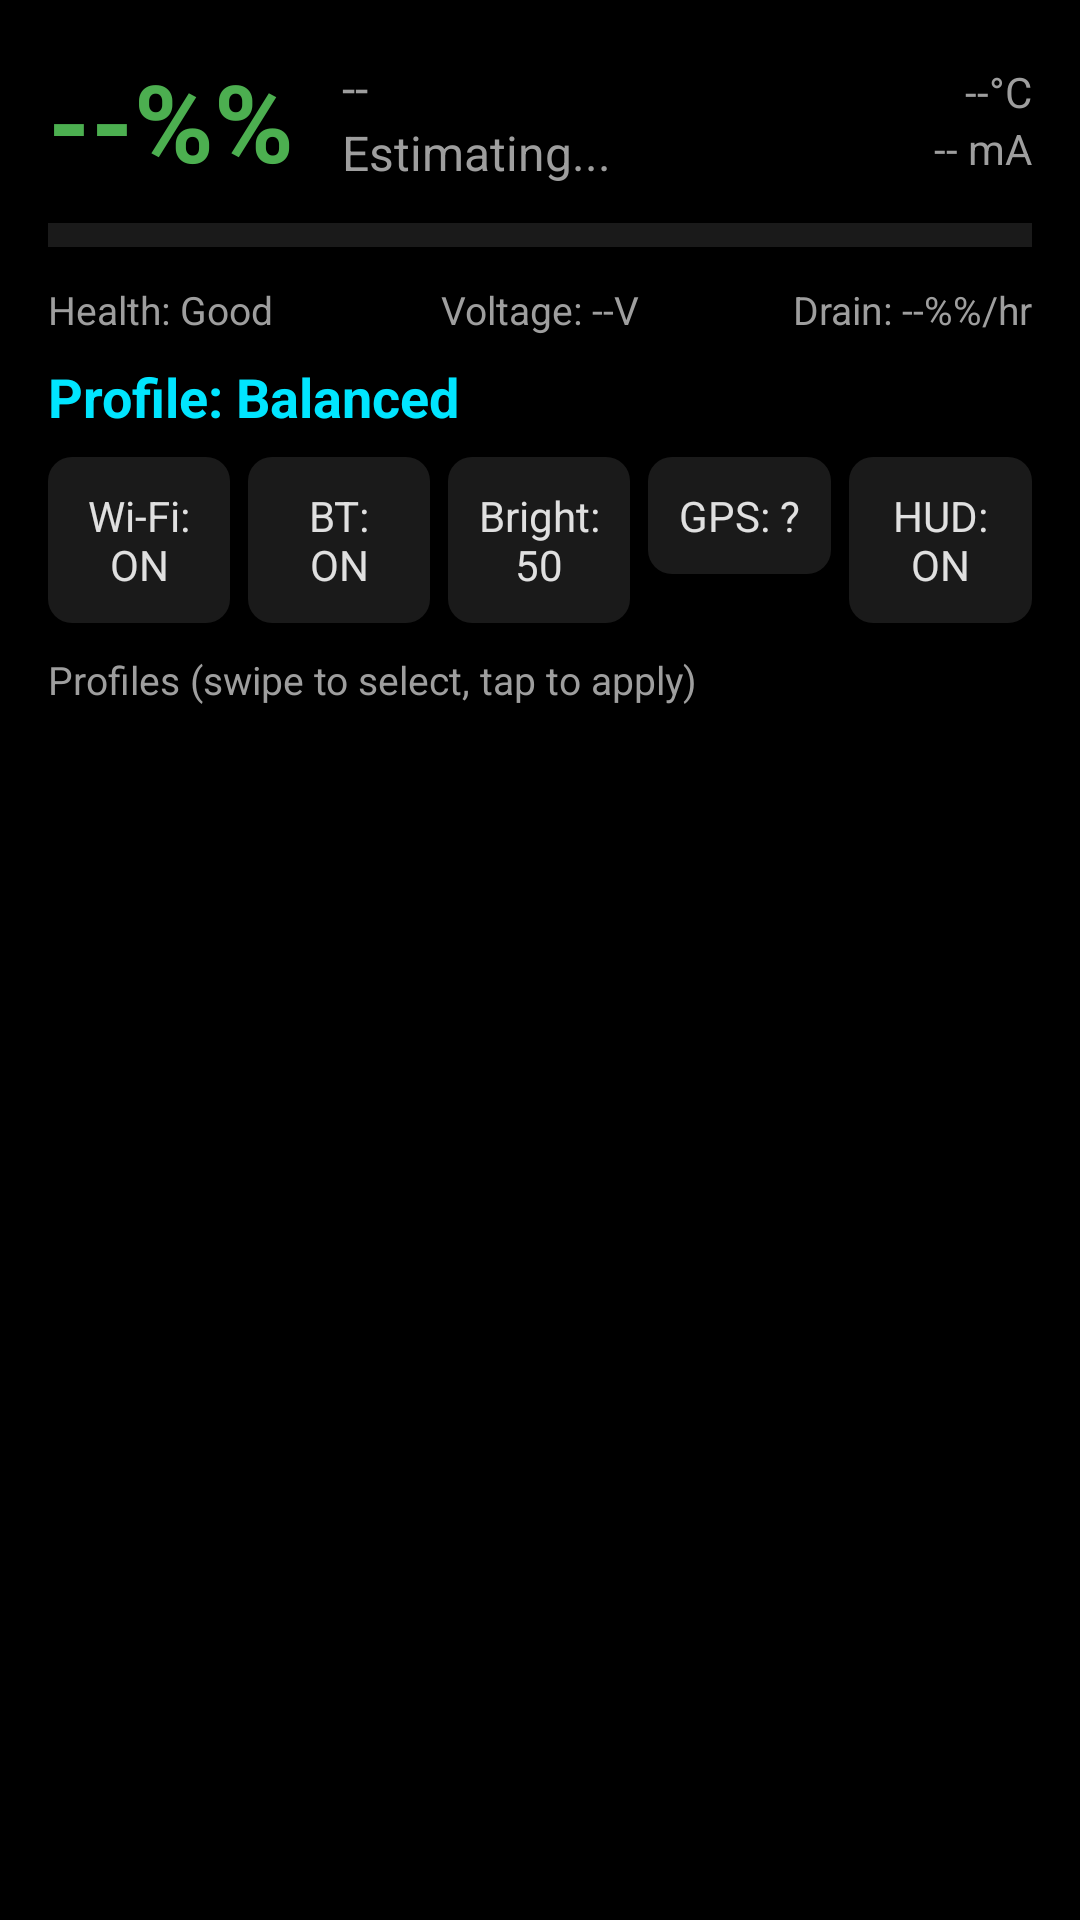

Reconstruct the res/layout file that produces this screen, plus the resources it refers to.
<!-- AndroidManifest.xml: application theme AppTheme -->
<!-- res/layout/activity_main.xml -->
<?xml version="1.0" encoding="utf-8"?>
<LinearLayout
    xmlns:android="http://schemas.android.com/apk/res/android"
    android:layout_width="match_parent"
    android:layout_height="match_parent"
    android:orientation="vertical"
    android:background="@color/background"
    android:padding="16dp"
    android:gravity="center_horizontal">

    
    <TextView
        android:id="@+id/tvAlert"
        android:layout_width="match_parent"
        android:layout_height="wrap_content"
        android:background="@color/alert_bg"
        android:textColor="@android:color/white"
        android:textSize="14sp"
        android:padding="8dp"
        android:gravity="center"
        android:visibility="gone"/>

    
    <LinearLayout
        android:layout_width="match_parent"
        android:layout_height="wrap_content"
        android:orientation="horizontal"
        android:gravity="center_vertical"
        android:layout_marginBottom="10dp">

        <TextView
            android:id="@+id/tvBatteryPct"
            android:layout_width="wrap_content"
            android:layout_height="wrap_content"
            android:text="--%%"
            android:textSize="36sp"
            android:textColor="@color/battery_good"
            android:textStyle="bold"/>

        <LinearLayout
            android:layout_width="0dp"
            android:layout_height="wrap_content"
            android:layout_weight="1"
            android:orientation="vertical"
            android:layout_marginStart="16dp">

            <TextView
                android:id="@+id/tvBatteryStatus"
                android:layout_width="wrap_content"
                android:layout_height="wrap_content"
                android:text="--"
                android:textSize="16sp"
                android:textColor="@color/text_secondary"/>

            <TextView
                android:id="@+id/tvTimeRemaining"
                android:layout_width="wrap_content"
                android:layout_height="wrap_content"
                android:text="Estimating..."
                android:textSize="16sp"
                android:textColor="@color/text_secondary"/>
        </LinearLayout>

        <LinearLayout
            android:layout_width="wrap_content"
            android:layout_height="wrap_content"
            android:orientation="vertical"
            android:gravity="end">

            <TextView
                android:id="@+id/tvTemp"
                android:layout_width="wrap_content"
                android:layout_height="wrap_content"
                android:text="--°C"
                android:textSize="14sp"
                android:textColor="@color/text_secondary"/>

            <TextView
                android:id="@+id/tvCurrentDraw"
                android:layout_width="wrap_content"
                android:layout_height="wrap_content"
                android:text="-- mA"
                android:textSize="14sp"
                android:textColor="@color/text_secondary"/>
        </LinearLayout>
    </LinearLayout>

    
    <FrameLayout
        android:layout_width="match_parent"
        android:layout_height="8dp"
        android:background="@color/surface"
        android:layout_marginBottom="12dp">

        <View
            android:id="@+id/viewBatteryBar"
            android:layout_width="0dp"
            android:layout_height="match_parent"
            android:background="@color/battery_good"/>
    </FrameLayout>

    
    <LinearLayout
        android:layout_width="match_parent"
        android:layout_height="wrap_content"
        android:orientation="horizontal"
        android:layout_marginBottom="8dp">

        <TextView
            android:id="@+id/tvBatteryHealth"
            android:layout_width="0dp"
            android:layout_height="wrap_content"
            android:layout_weight="1"
            android:text="Health: Good"
            android:textSize="13sp"
            android:textColor="@color/text_secondary"/>

        <TextView
            android:id="@+id/tvVoltage"
            android:layout_width="0dp"
            android:layout_height="wrap_content"
            android:layout_weight="1"
            android:text="Voltage: --V"
            android:textSize="13sp"
            android:textColor="@color/text_secondary"
            android:gravity="center"/>

        <TextView
            android:id="@+id/tvDrainRate"
            android:layout_width="0dp"
            android:layout_height="wrap_content"
            android:layout_weight="1"
            android:text="Drain: --%%/hr"
            android:textSize="13sp"
            android:textColor="@color/text_secondary"
            android:gravity="end"/>
    </LinearLayout>

    
    <TextView
        android:id="@+id/tvActiveProfile"
        android:layout_width="match_parent"
        android:layout_height="wrap_content"
        android:text="Profile: Balanced"
        android:textSize="18sp"
        android:textColor="@color/focus_ring"
        android:textStyle="bold"
        android:layout_marginBottom="8dp"/>

    
    <LinearLayout
        android:layout_width="match_parent"
        android:layout_height="wrap_content"
        android:orientation="horizontal"
        android:layout_marginBottom="10dp">

        <TextView
            android:id="@+id/btnWifi"
            android:layout_width="0dp"
            android:layout_height="wrap_content"
            android:layout_weight="1"
            android:text="Wi-Fi: ON"
            android:textSize="14sp"
            android:textColor="@color/text_primary"
            android:background="@drawable/bg_quick_control"
            android:padding="10dp"
            android:gravity="center"
            android:layout_marginEnd="6dp"/>

        <TextView
            android:id="@+id/btnBluetooth"
            android:layout_width="0dp"
            android:layout_height="wrap_content"
            android:layout_weight="1"
            android:text="BT: ON"
            android:textSize="14sp"
            android:textColor="@color/text_primary"
            android:background="@drawable/bg_quick_control"
            android:padding="10dp"
            android:gravity="center"
            android:layout_marginEnd="6dp"/>

        <TextView
            android:id="@+id/btnBrightness"
            android:layout_width="0dp"
            android:layout_height="wrap_content"
            android:layout_weight="1"
            android:text="Bright: 50"
            android:textSize="14sp"
            android:textColor="@color/text_primary"
            android:background="@drawable/bg_quick_control"
            android:padding="10dp"
            android:gravity="center"
            android:layout_marginEnd="6dp"/>

        <TextView
            android:id="@+id/btnGps"
            android:layout_width="0dp"
            android:layout_height="wrap_content"
            android:layout_weight="1"
            android:text="GPS: ?"
            android:textSize="14sp"
            android:textColor="@color/text_primary"
            android:background="@drawable/bg_quick_control"
            android:padding="10dp"
            android:gravity="center"
            android:layout_marginEnd="6dp"/>

        <TextView
            android:id="@+id/btnHud"
            android:layout_width="0dp"
            android:layout_height="wrap_content"
            android:layout_weight="1"
            android:text="HUD: ON"
            android:textSize="14sp"
            android:textColor="@color/text_primary"
            android:background="@drawable/bg_quick_control"
            android:padding="10dp"
            android:gravity="center"/>
    </LinearLayout>

    
    <TextView
        android:layout_width="match_parent"
        android:layout_height="wrap_content"
        android:text="Profiles (swipe to select, tap to apply)"
        android:textSize="13sp"
        android:textColor="@color/text_secondary"
        android:layout_marginBottom="6dp"/>

    
    <androidx.recyclerview.widget.RecyclerView
        android:id="@+id/rvProfiles"
        android:layout_width="match_parent"
        android:layout_height="0dp"
        android:layout_weight="1"
        android:clipToPadding="false"/>

</LinearLayout>
<!-- resources referenced by this layout -->
<resources>
  <color name="alert_bg">#CCF44336</color>
  <color name="background">#FF000000</color>
  <color name="battery_good">#FF4CAF50</color>
  <color name="focus_ring">#FF00E5FF</color>
  <color name="surface">#FF1A1A1A</color>
  <color name="text_primary">#FFE0E0E0</color>
  <color name="text_secondary">#FF9E9E9E</color>
  <!-- drawable bg_quick_control (drawable) -->
  <?xml version="1.0" encoding="utf-8"?>
  <selector xmlns:android="http://schemas.android.com/apk/res/android">
      
      <item android:state_selected="true">
          <shape android:shape="rectangle">
              <solid android:color="#FF1A3A3A"/>
              <corners android:radius="8dp"/>
              <stroke android:width="3dp" android:color="@color/focus_ring"/>
          </shape>
      </item>
      
      <item>
          <shape android:shape="rectangle">
              <solid android:color="@color/surface"/>
              <corners android:radius="8dp"/>
          </shape>
      </item>
  </selector>
  <style name="AppTheme" parent="Theme.MaterialComponents.NoActionBar">
          <item name="android:windowBackground">@color/background</item>
          <item name="android:colorBackground">@color/background</item>
          <item name="colorPrimary">@color/focus_ring</item>
          <item name="colorOnPrimary">@color/background</item>
          <item name="colorSurface">@color/surface</item>
          <item name="android:textColorPrimary">@color/text_primary</item>
          <item name="android:textColorSecondary">@color/text_secondary</item>
          <item name="android:statusBarColor">@color/background</item>
          <item name="android:navigationBarColor">@color/background</item>
      </style>
</resources>
